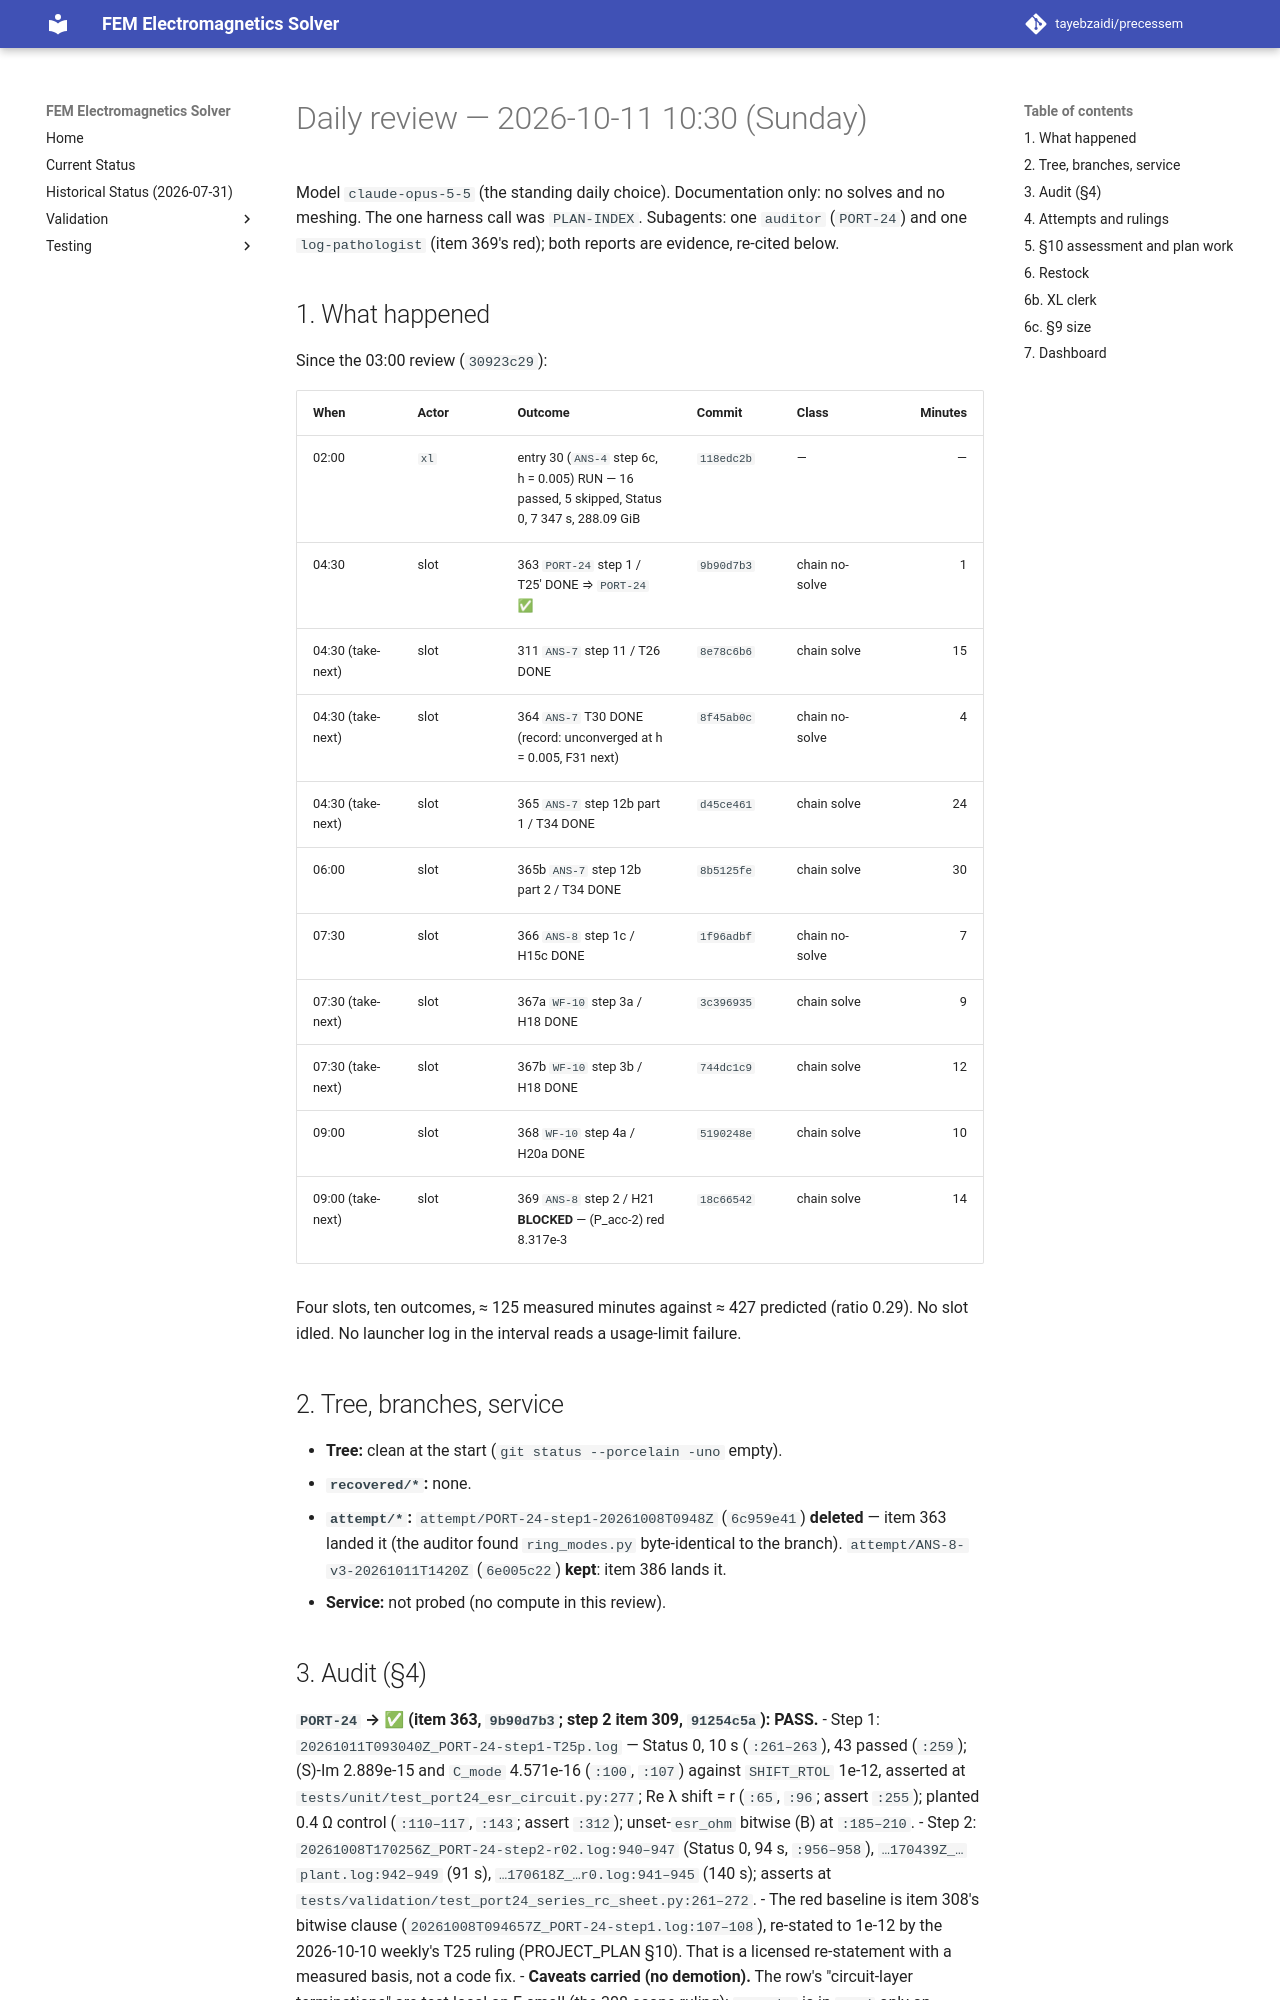

repository: tayebzaidi/precessem · page: planning/reviews/2026-10-11-daily-1030/index.html · generator: mkdocs

# Daily review — 2026-10-11 10:30 (Sunday)

Model `claude-opus-5-5` (the standing daily choice). Documentation only: no solves and no meshing. The one harness call was `PLAN-INDEX`. Subagents: one `auditor` (`PORT-24`) and one `log-pathologist` (item 369's red); both reports are evidence, re-cited below.

## 1. What happened

Since the 03:00 review (`30923c29`):

| When | Actor | Outcome | Commit | Class | Minutes |
|---|---|---|---|---|---:|
| 02:00 | `xl` | entry 30 (`ANS-4` step 6c, h = 0.005) RUN — 16 passed, 5 skipped, Status 0, 7 347 s, 288.09 GiB | `118edc2b` | — | — |
| 04:30 | slot | 363 `PORT-24` step 1 / T25′ DONE ⇒ `PORT-24` ✅ | `9b90d7b3` | chain no-solve | 1 |
| 04:30 (take-next) | slot | 311 `ANS-7` step 11 / T26 DONE | `8e78c6b6` | chain solve | 15 |
| 04:30 (take-next) | slot | 364 `ANS-7` T30 DONE (record: unconverged at h = 0.005, F31 next) | `8f45ab0c` | chain no-solve | 4 |
| 04:30 (take-next) | slot | 365 `ANS-7` step 12b part 1 / T34 DONE | `d45ce461` | chain solve | 24 |
| 06:00 | slot | 365b `ANS-7` step 12b part 2 / T34 DONE | `8b5125fe` | chain solve | 30 |
| 07:30 | slot | 366 `ANS-8` step 1c / H15c DONE | `1f96adbf` | chain no-solve | 7 |
| 07:30 (take-next) | slot | 367a `WF-10` step 3a / H18 DONE | `3c396935` | chain solve | 9 |
| 07:30 (take-next) | slot | 367b `WF-10` step 3b / H18 DONE | `744dc1c9` | chain solve | 12 |
| 09:00 | slot | 368 `WF-10` step 4a / H20a DONE | `5190248e` | chain solve | 10 |
| 09:00 (take-next) | slot | 369 `ANS-8` step 2 / H21 **BLOCKED** — (P_acc-2) red 8.317e-3 | `18c66542` | chain solve | 14 |

Four slots, ten outcomes, ≈ 125 measured minutes against ≈ 427 predicted (ratio 0.29). No slot idled. No launcher log in the interval reads a usage-limit failure.

## 2. Tree, branches, service

- **Tree:** clean at the start (`git status --porcelain -uno` empty).
- **`recovered/*`:** none.
- **`attempt/*`:** `attempt/PORT-24-step1-20261008T0948Z` (`6c959e41`) **deleted** — item 363 landed it (the auditor found `ring_modes.py` byte-identical to the branch). `attempt/ANS-8-v3-20261011T1420Z` (`6e005c22`) **kept**: item 386 lands it.
- **Service:** not probed (no compute in this review).

## 3. Audit (§4)

**`PORT-24` → ✅ (item 363, `9b90d7b3`; step 2 item 309, `91254c5a`): PASS.**
- Step 1: `20261011T093040Z_PORT-24-step1-T25p.log` — Status 0, 10 s (`:261–263`), 43 passed (`:259`); (S)-Im 2.889e-15 and `C_mode` 4.571e-16 (`:100`, `:107`) against `SHIFT_RTOL` 1e-12, asserted at `tests/unit/test_port24_esr_circuit.py:277`; Re λ shift = r (`:65`, `:96`; assert `:255`); planted 0.4 Ω control (`:110–117`, `:143`; assert `:312`); unset-`esr_ohm` bitwise (B) at `:185–210`.
- Step 2: `20261008T170256Z_PORT-24-step2-r02.log:940–947` (Status 0, 94 s, `:956–958`), `…170439Z_…plant.log:942–949` (91 s), `…170618Z_…r0.log:941–945` (140 s); asserts at `tests/validation/test_port24_series_rc_sheet.py:261–272`.
- The red baseline is item 308's bitwise clause (`20261008T094657Z_PORT-24-step1.log:107–108`), re-stated to 1e-12 by the 2026-10-10 weekly's T25 ruling (PROJECT_PLAN §10). That is a licensed re-statement with a measured basis, not a code fix.
- **Caveats carried (no demotion).** The row's "circuit-layer terminations" are test-local on F-small (the 308-scope ruling): `esr_ohm` is in `src/` only on `ring_mode_rows`, `_v2` and `terminated_currents`. F-small's Im clause is exact by construction (the N = 4 DFT diagonal), so only F-human exercises the `eig` path. Step 2's "r = 0 vs capacitor-only" is per sheet, ≤ 7.6e-16. All of this is written into `PORT-24.md`.

No other chunk changed glyph. `ANS-7` stays 🟡: T30 reads unconverged, F31 is `xl` 10-15. `WF-10` was already ✅; H18 / H20a are records on it.
